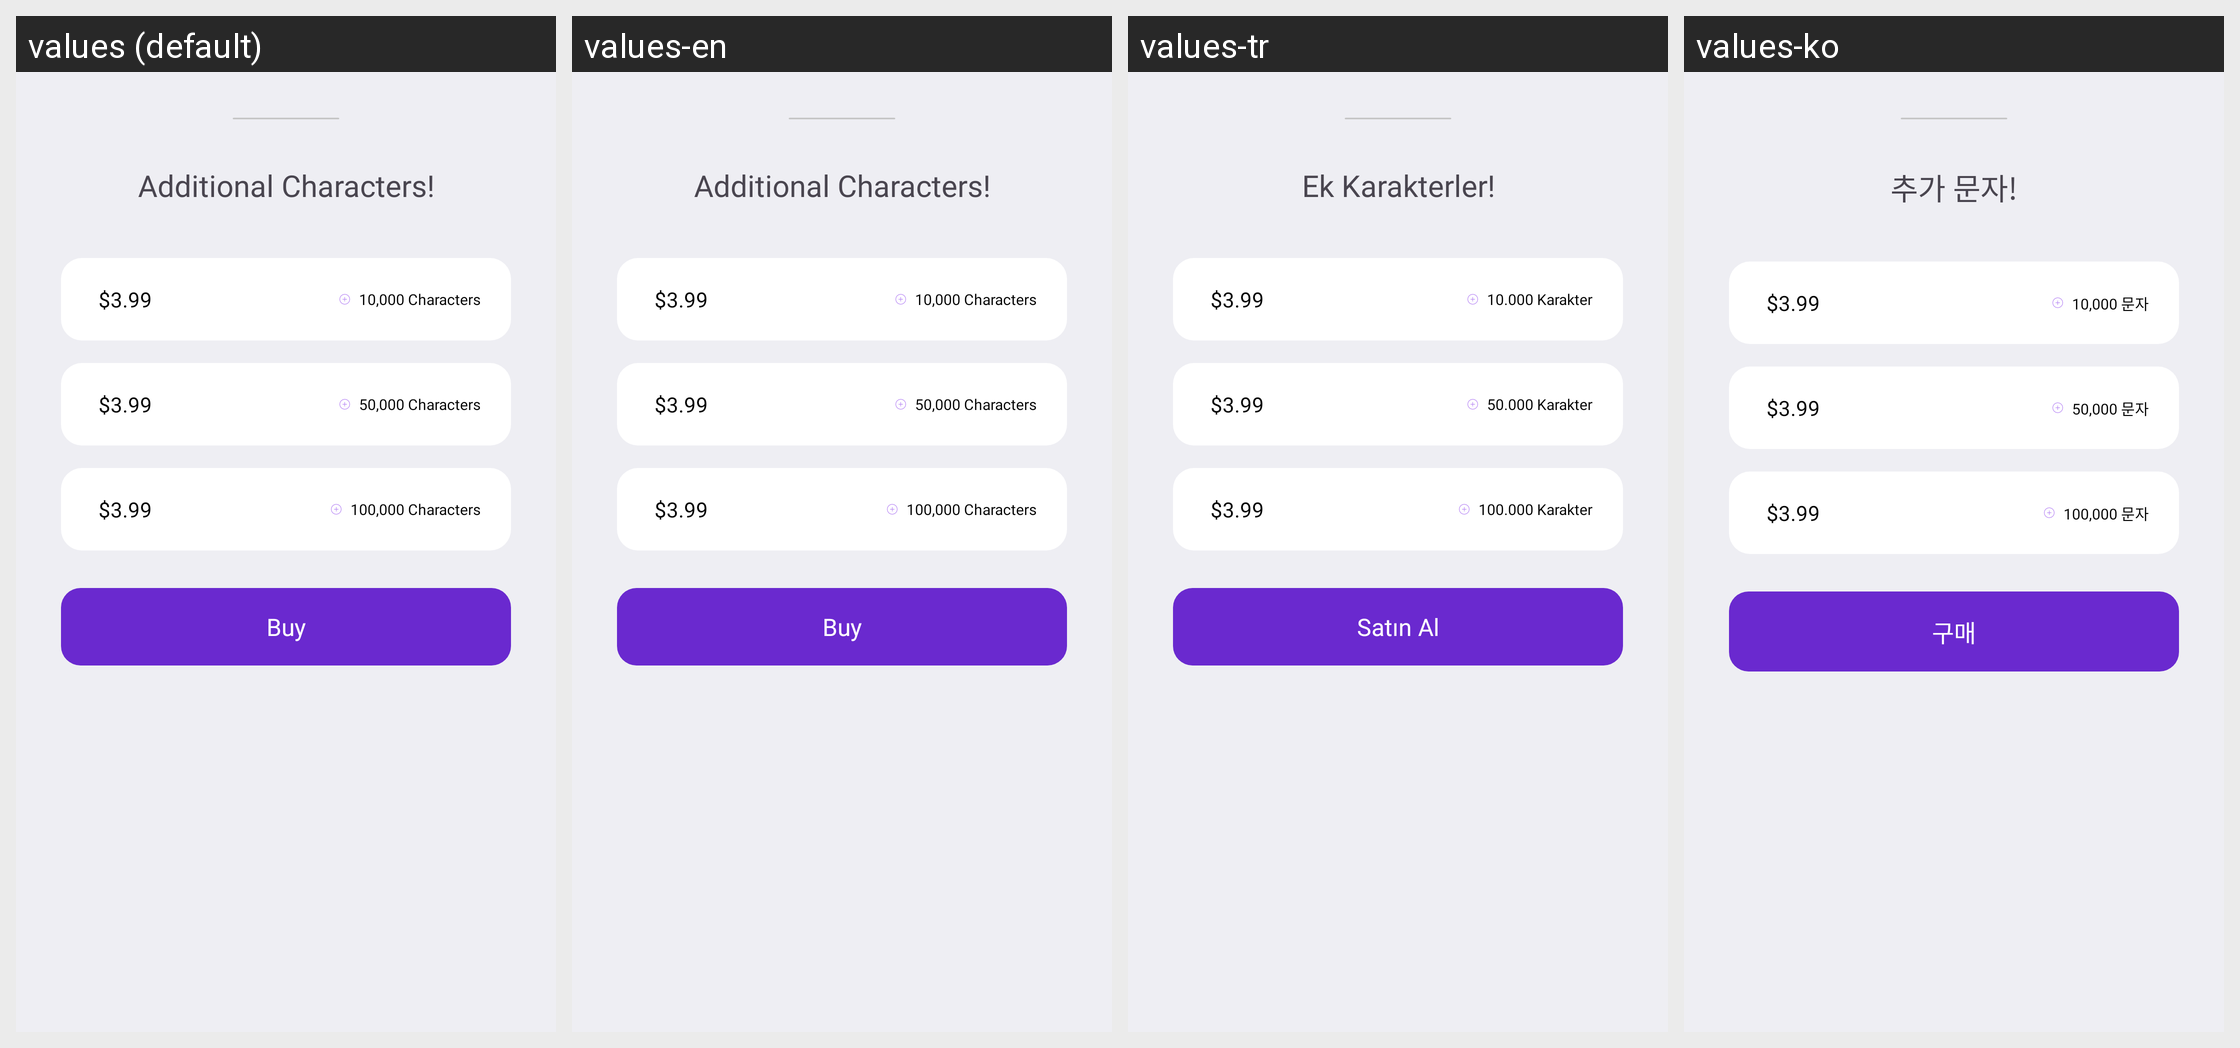

Translations of the strings shown on this Android screen, per locale in the grid:
Android screen res/layout/dialog_add_character.xml rendered under 4 locales, left to right: values (default), values-en, values-tr, values-ko. Device: Nexus 5 (rendered at 1080×1920; each locale shown at half size, 540×960, under a caption strip naming it); theme Theme.Kotodama.
Other locales in the repository, not shown: values-ar-rAE, values-de, values-es, values-fr, values-in, values-ja, values-pt-rBR, values-ru, values-vi, values-zh-rCN, values-zh-rSG.
Strings drawn on this screen, with the default value and each locale's value (text and hints the layout hard-codes, and strings that could not be matched under every locale, appear in the picture but are not listed):

addotionalCharacters
  values: Additional Characters!
  values-en: Additional Characters!
  values-tr: Ek Karakterler!
  values-ko: 추가 문자!

chacters_ten
  values: 10,000 Characters
  values-en: 10,000 Characters
  values-tr: 10.000 Karakter
  values-ko: 10,000 문자

chacters_fifty
  values: 50,000 Characters
  values-en: 50,000 Characters
  values-tr: 50.000 Karakter
  values-ko: 50,000 문자

chacters_hundred
  values: 100,000 Characters
  values-en: 100,000 Characters
  values-tr: 100.000 Karakter
  values-ko: 100,000 문자

buy
  values: Buy
  values-en: Buy
  values-tr: Satın Al
  values-ko: 구매
